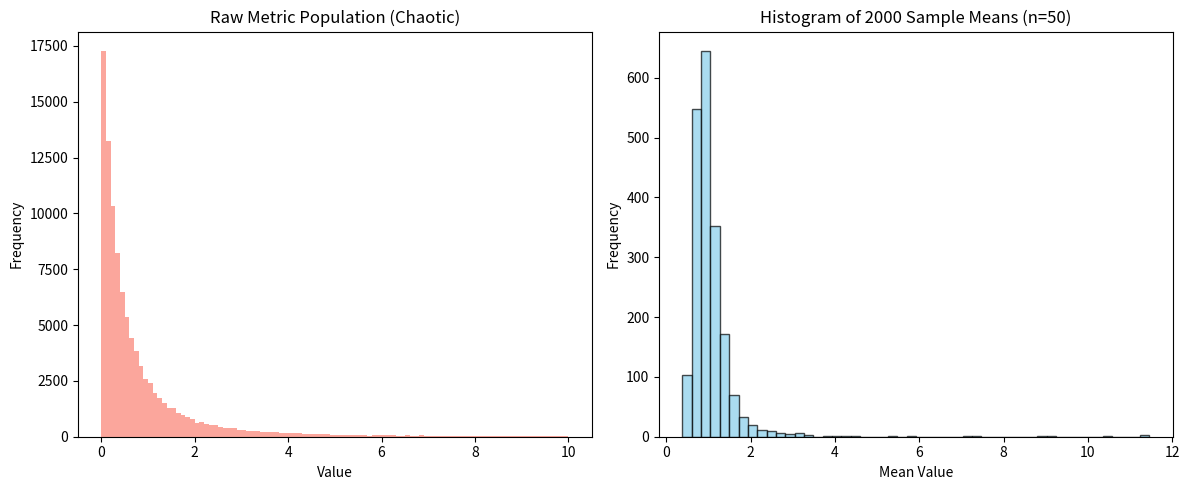

This figure's Python source:
import numpy as np
import matplotlib.pyplot as plt

# 1. Create a highly non-normal population (Pareto / Power Law)
# This represents a system where 99% are small and a few are HUGE
population = np.random.pareto(a=2, size=100000)

# 2. Simulation: Central Limit Theorem
sample_size = 50
num_samples = 2000

sample_means = []
for _ in range(num_samples):
    sample = np.random.choice(population, size=sample_size)
    sample_means.append(np.mean(sample))

# 3. Visualization
plt.figure(figsize=(12, 5))

# Subplot 1: Raw Data
plt.subplot(1, 2, 1)
plt.hist(population, bins=100, range=(0, 10), color='salmon', alpha=0.7)
plt.title("Raw Metric Population (Chaotic)")
plt.xlabel("Value")
plt.ylabel("Frequency")

# Subplot 2: Sample Means
plt.subplot(1, 2, 2)
plt.hist(sample_means, bins=50, color='skyblue', edgecolor='black', alpha=0.7)
plt.title(f"Histogram of {num_samples} Sample Means (n={sample_size})")
plt.xlabel("Mean Value")
plt.ylabel("Frequency")

plt.tight_layout()
print("Simulation complete. Showing plots...")
plt.show()

print("\n--- AIOps Insight: Central Limit Theorem ---")
print("1. Observation: Despite the raw data being highly skewed, the histogram of MEANS looks like a normal curve.")
print("2. Monitoring Application: This is why metrics platforms can aggregate 1-sec samples into 1-min averages.")
print("   The average of a sample is more mathematically predictable than the raw event.")
print("3. Alerting: We set alert thresholds on These Aggregated Averages because they are stable.")
